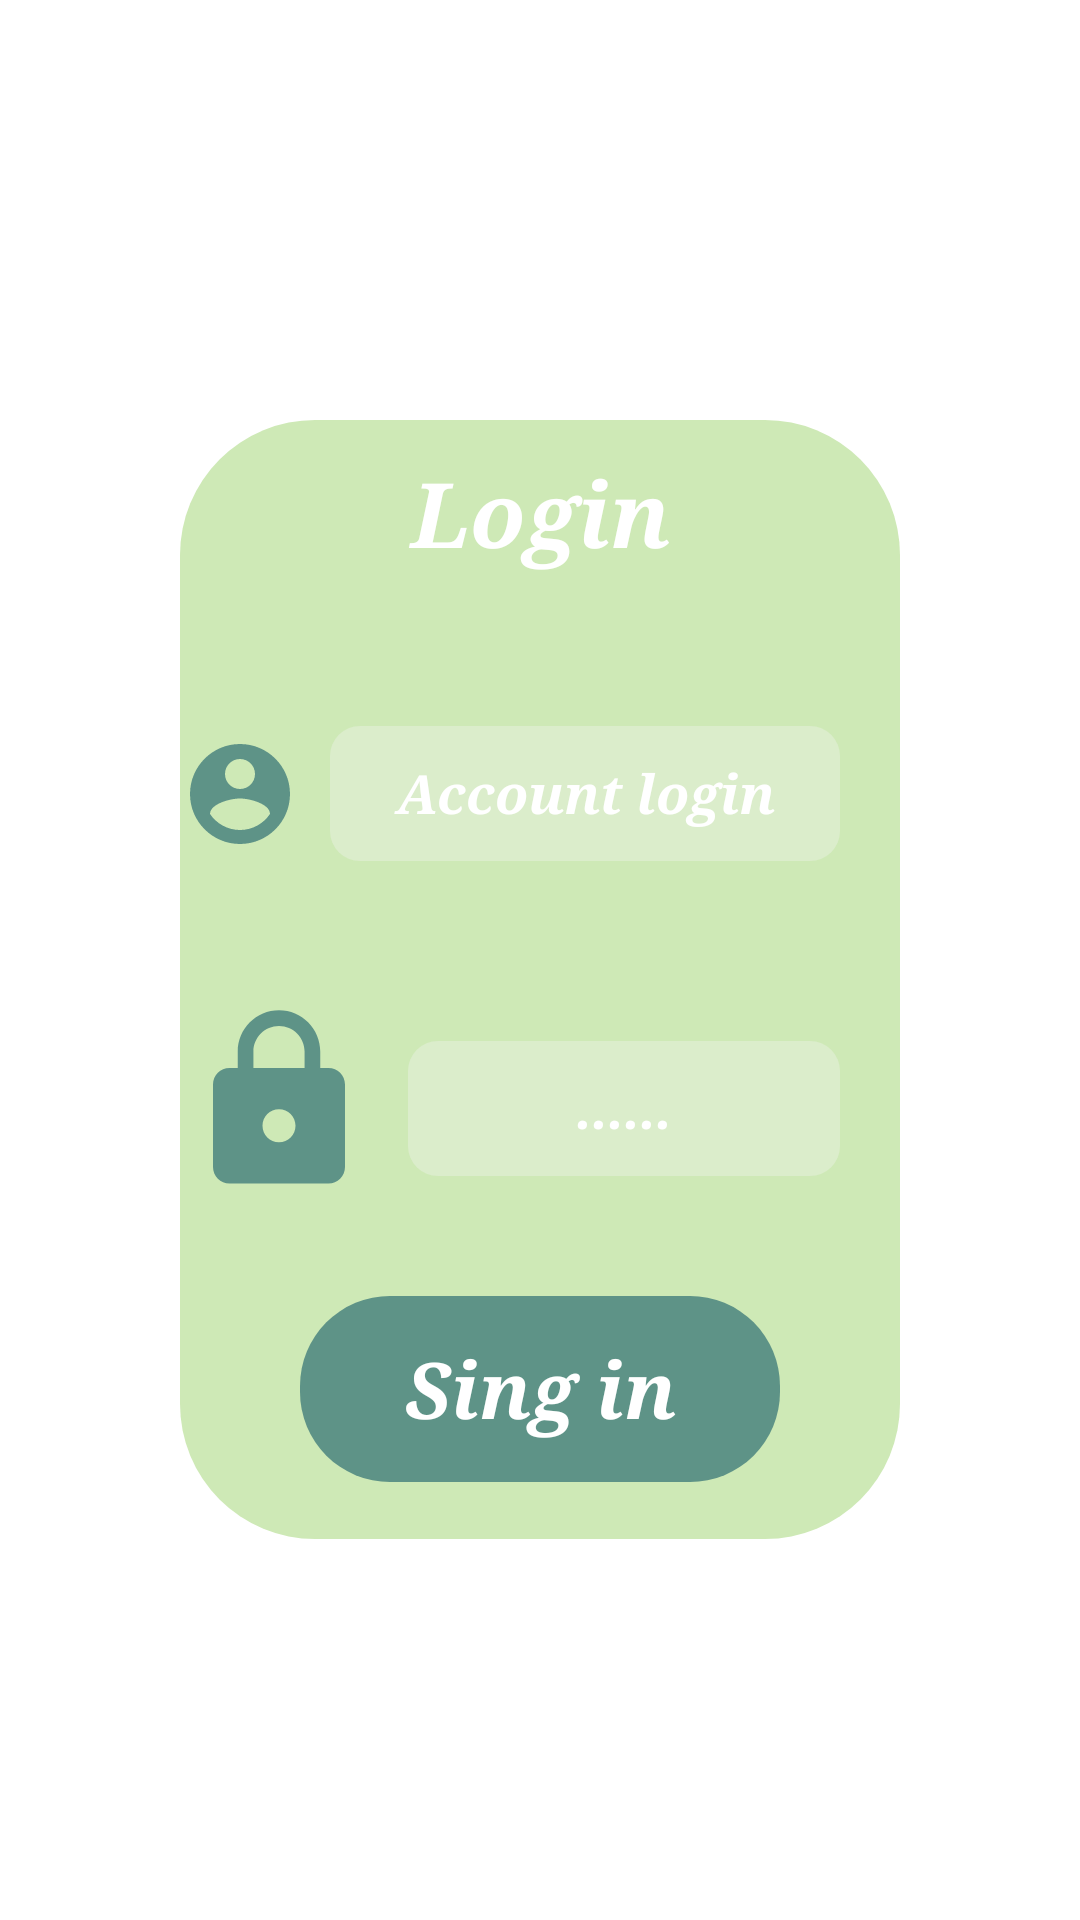

Write the Android layout XML for this screen, with the resource values it uses.
<!-- AndroidManifest.xml: application theme Theme.PictureMatch -->
<!-- res/layout/activity_loging.xml -->
<?xml version="1.0" encoding="utf-8"?>

<LinearLayout xmlns:android="http://schemas.android.com/apk/res/android"
    xmlns:app="http://schemas.android.com/apk/res-auto"
    xmlns:tools="http://schemas.android.com/tools"
    android:layout_width="match_parent"
    android:layout_height="match_parent"
    android:orientation="vertical"
    tools:context=".loging"
    android:background="@drawable/back">

    <LinearLayout
        android:layout_width="match_parent"
        android:layout_height="373dp"
        android:layout_marginStart="60dp"
        android:layout_marginLeft="60dp"
        android:layout_marginTop="140dp"
        android:layout_marginEnd="60dp"
        android:layout_marginRight="60dp"
        android:layout_marginBottom="140dp"
        android:background="@drawable/arr"


        android:orientation="vertical"
        tools:ignore="OnClick">

        <TextView
            android:id="@+id/textView4"
            android:layout_width="match_parent"
            android:layout_height="62dp"
            android:layout_marginBottom="20dp"
            android:fontFamily="serif"
            android:gravity="center"
            android:text="Login"

            android:textColor="@color/white"
            android:textSize="30dp"
            android:textStyle="bold|italic"
            android:typeface="serif" />

        <LinearLayout
            android:layout_width="match_parent"
            android:layout_height="85dp"
            android:layout_marginBottom="20dp"
            android:orientation="horizontal">

            <ImageView
                android:id="@+id/imageView"
                android:layout_width="80dp"
                android:layout_height="match_parent"
                android:layout_weight="1"
                app:srcCompat="@drawable/ic_baseline_account_circle_24" />

            <EditText
                android:id="@+id/userlogin"
                android:layout_width="wrap_content"
                android:layout_height="match_parent"
                android:layout_marginStart="10dp"
                android:layout_marginLeft="10dp"
                android:layout_marginTop="20dp"
                android:layout_marginEnd="20dp"
                android:layout_marginRight="20dp"
                android:layout_marginBottom="20dp"
                android:layout_weight="1"
                android:textColor="@color/white"
                android:background="@drawable/arrform"
                android:fontFamily="serif"
                android:textSize="18dp"
                android:textStyle="bold|italic"
                android:typeface="serif"
                android:textColorHint="@color/white"
                android:ems="10"
                android:gravity="center"
                android:inputType="textPersonName"
                android:hint="Account login" />
        </LinearLayout>

        <LinearLayout
            android:layout_width="match_parent"
            android:layout_height="85dp"
            android:layout_marginBottom="20dp"


            android:orientation="horizontal">

            <ImageView
                android:id="@+id/imageView2"
                android:layout_width="66dp"
                android:layout_height="80dp"

                app:srcCompat="@drawable/ic_baseline_lock_24" />

            <EditText
                android:id="@+id/passwordlogin"
                android:layout_width="wrap_content"
                android:layout_height="match_parent"
                android:ems="10"
                android:layout_marginStart="10dp"
                android:textColor="@color/white"
                android:layout_marginLeft="10dp"
                android:layout_marginTop="20dp"
                android:layout_marginEnd="20dp"
                android:layout_marginRight="20dp"
                android:layout_marginBottom="20dp"
                android:fontFamily="serif"
                android:textStyle="bold|italic"

                android:password="true"
                android:typeface="serif"

                android:textSize="18dp"
                android:textColorHint="@color/white"
                android:background="@drawable/arrform"
                android:gravity="center"
                android:inputType="textPersonName"
                android:hint="......" />
        </LinearLayout>
        <TextView
            android:id="@+id/login3"
            android:layout_width="match_parent"
            android:layout_height="62dp"
            android:layout_marginLeft="40dp"
            android:layout_marginRight="40dp"
            android:layout_marginBottom="40dp"
            android:background="@drawable/arrbot"
            android:gravity="center"
            android:fontFamily="serif"
            android:textStyle="bold|italic"
            android:typeface="serif"
            android:textColor="@color/white"
            android:textSize="26dp"
            android:clickable="true"

            android:onClick="creat"


            android:text="Sing in" />


    </LinearLayout>

</LinearLayout>
<!-- resources referenced by this layout -->
<resources>
  <!-- drawable arr (drawable) -->
  <?xml version="1.0" encoding="utf-8"?>
  
  <shape xmlns:android="http://schemas.android.com/apk/res/android">
    <solid android:color="#CEE9B6"></solid>
      <corners
        android:topLeftRadius="45dp"
          android:topRightRadius="45dp"
          android:bottomLeftRadius="45dp"
          android:bottomRightRadius="45dp"
  
        />
  </shape>
  <!-- drawable arrbot (drawable) -->
  <?xml version="1.0" encoding="utf-8"?>
  
  <shape xmlns:android="http://schemas.android.com/apk/res/android">
      <solid android:color="#5E9387"></solid>
      <corners
          android:topLeftRadius="30dp"
          android:topRightRadius="30dp"
          android:bottomLeftRadius="30dp"
          android:bottomRightRadius="30dp"
          />
  </shape>
  <!-- drawable arrform (drawable) -->
  <?xml version="1.0" encoding="utf-8"?>
  
  <shape xmlns:android="http://schemas.android.com/apk/res/android">
      <solid android:color="#DBEDCB"></solid>
      <corners
          android:topLeftRadius="10dp"
          android:topRightRadius="10dp"
          android:bottomLeftRadius="10dp"
          android:bottomRightRadius="10dp"
          />
  
  </shape>
  <!-- drawable ic_baseline_account_circle_24 (drawable) -->
  <vector android:height="24dp" android:tint="#5E9387"
      android:viewportHeight="24" android:viewportWidth="24"
      android:width="24dp" xmlns:android="http://schemas.android.com/apk/res/android">
      <path android:fillColor="@android:color/white" android:pathData="M12,2C6.48,2 2,6.48 2,12s4.48,10 10,10 10,-4.48 10,-10S17.52,2 12,2zM12,5c1.66,0 3,1.34 3,3s-1.34,3 -3,3 -3,-1.34 -3,-3 1.34,-3 3,-3zM12,19.2c-2.5,0 -4.71,-1.28 -6,-3.22 0.03,-1.99 4,-3.08 6,-3.08 1.99,0 5.97,1.09 6,3.08 -1.29,1.94 -3.5,3.22 -6,3.22z"/>
  </vector>
  <!-- drawable ic_baseline_lock_24 (drawable) -->
  <vector android:height="24dp" android:tint="#5E9387"
      android:viewportHeight="24" android:viewportWidth="24"
      android:width="24dp" xmlns:android="http://schemas.android.com/apk/res/android">
      <path android:fillColor="@android:color/white" android:pathData="M18,8h-1L17,6c0,-2.76 -2.24,-5 -5,-5S7,3.24 7,6v2L6,8c-1.1,0 -2,0.9 -2,2v10c0,1.1 0.9,2 2,2h12c1.1,0 2,-0.9 2,-2L20,10c0,-1.1 -0.9,-2 -2,-2zM12,17c-1.1,0 -2,-0.9 -2,-2s0.9,-2 2,-2 2,0.9 2,2 -0.9,2 -2,2zM15.1,8L8.9,8L8.9,6c0,-1.71 1.39,-3.1 3.1,-3.1 1.71,0 3.1,1.39 3.1,3.1v2z"/>
  </vector>
  <style name="Theme.PictureMatch" parent="Theme.MaterialComponents.DayNight.DarkActionBar">
          
  
          <item name="colorPrimary">@color/purple_500</item>
          <item name="colorPrimaryVariant">@color/purple_700</item>
          <item name="colorOnPrimary">@color/white</item>
          
          <item name="colorSecondary">@color/teal_200</item>
          <item name="colorSecondaryVariant">@color/teal_700</item>
          <item name="colorOnSecondary">@color/black</item>
          
          <item name="android:statusBarColor" tools:targetApi="l">?attr/colorPrimaryVariant</item>
          
      </style>
  <!-- not gathered from this repository: default colours our renderer supplied (Android Studio template values) -->
  <color name="purple_500">#FF6200EE</color>
  <color name="purple_700">#FF3700B3</color>
  <color name="teal_200">#FF03DAC5</color>
  <color name="teal_700">#FF018786</color>
  <color name="black">#FF000000</color>
  <color name="white">#FFFFFFFF</color>
</resources>
